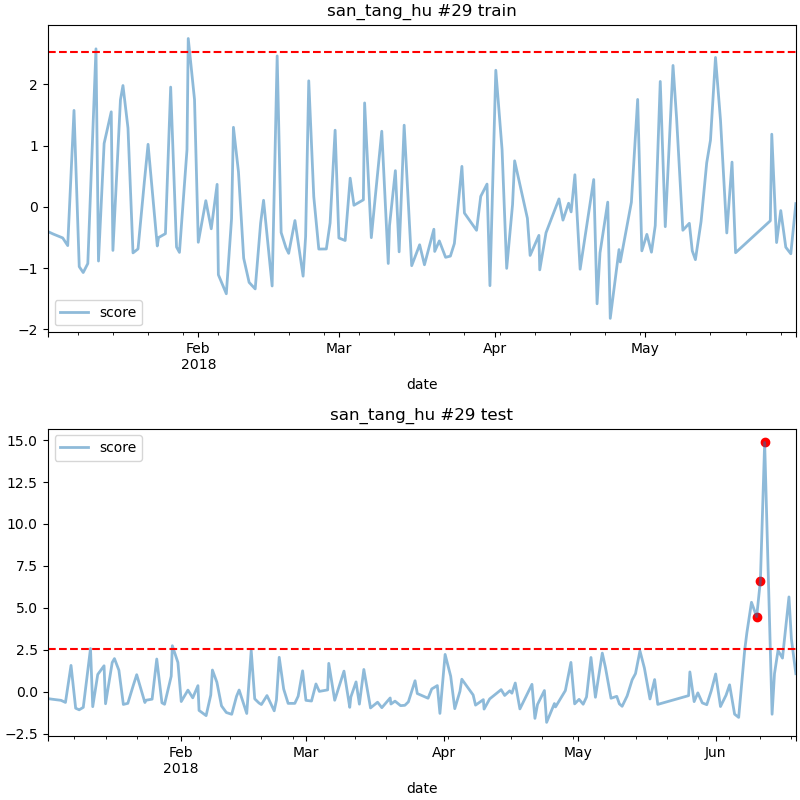

Source data for this figure (header and first rows):
date, score
2018-06-10 05:00, 4.478
2018-06-11 01:00, 6.617
2018-06-12 00:00, 14.85
